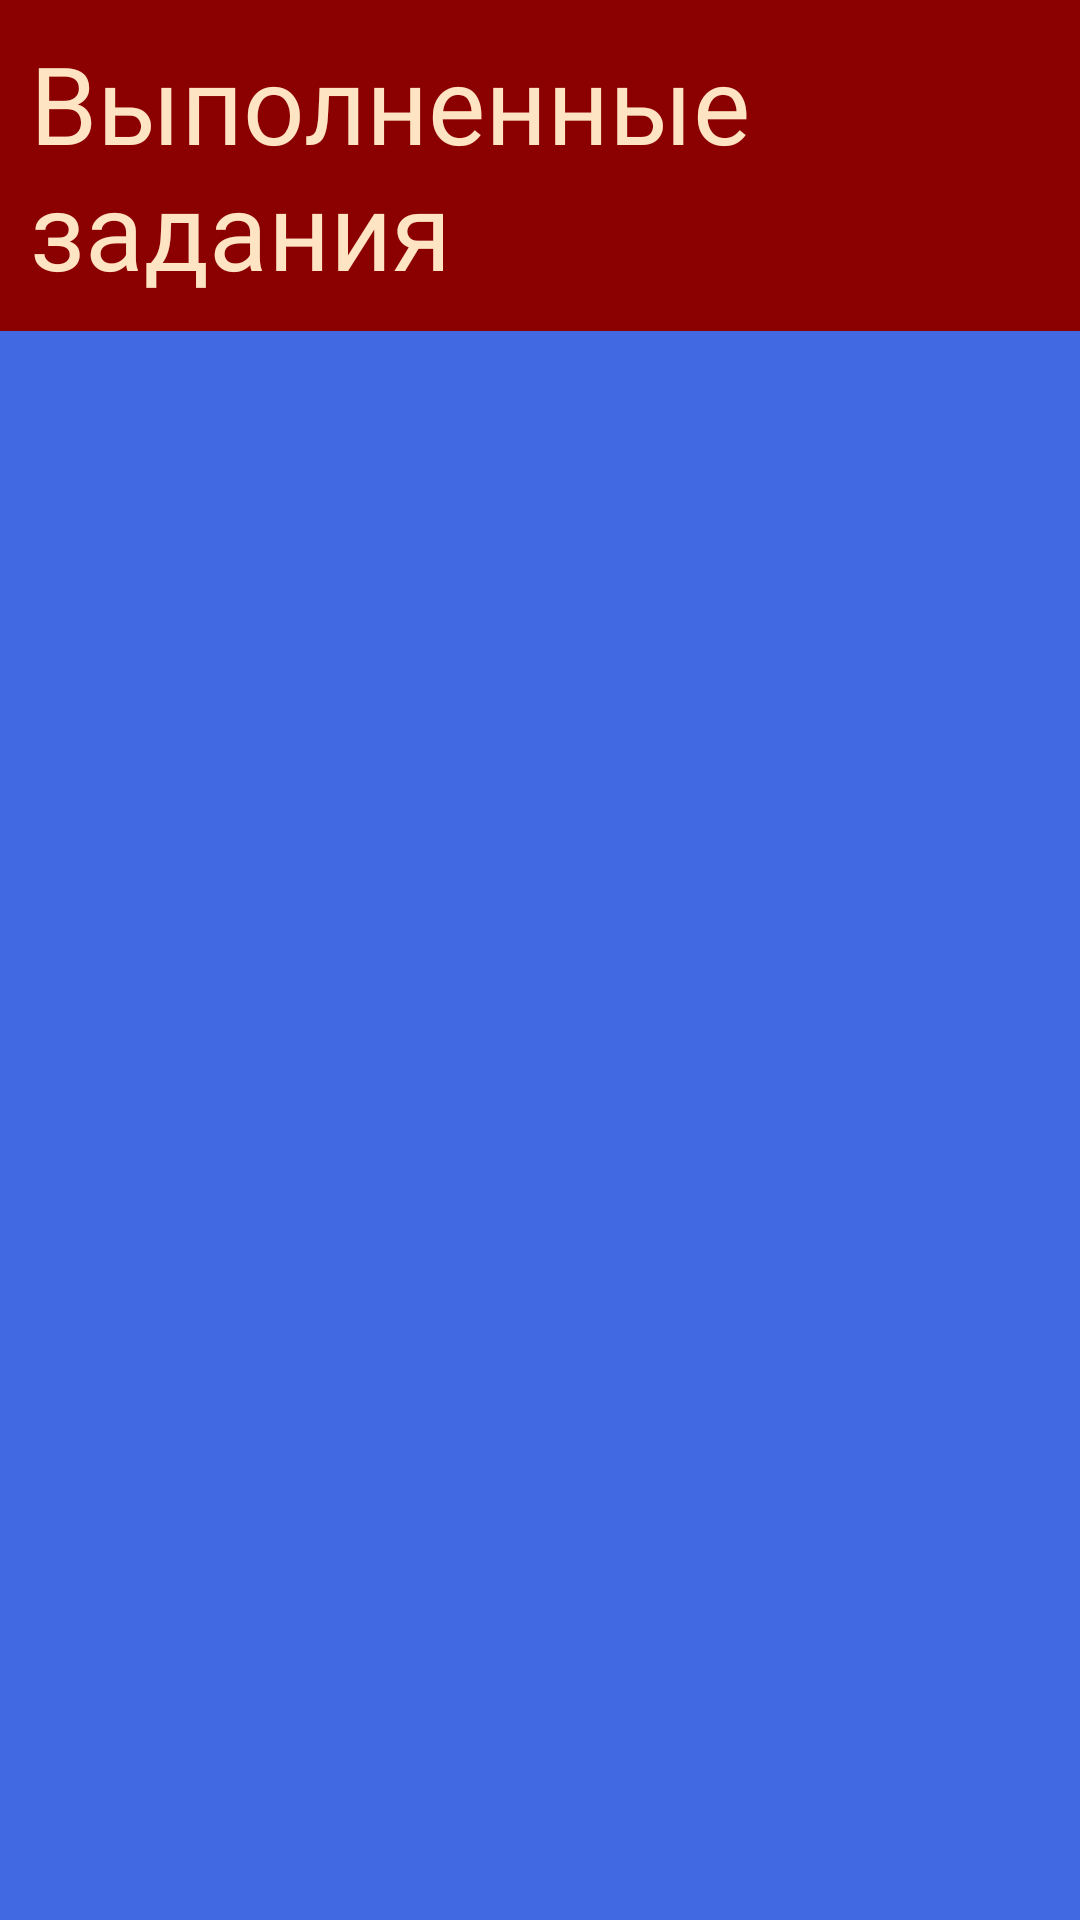

Here is an Android app screen rendered from its layout file. Give the layout XML and the strings, colors and styles it references.
<!-- AndroidManifest.xml: application theme Theme.DareUp -->
<!-- res/layout/activity_task.xml -->
<?xml version="1.0" encoding="utf-8"?>
<LinearLayout xmlns:android="http://schemas.android.com/apk/res/android"
    android:layout_width="match_parent"
    android:layout_height="match_parent"
    android:orientation="vertical"
    android:background="@color/forBackground">

    <TextView
        android:layout_width="match_parent"
        android:layout_height="wrap_content"
        android:background="@color/red"
        android:fontFamily="@font/overdozesans"
        android:padding="10dp"
        android:text="Выполненные задания"
        android:textColor="@color/forText"
        android:textSize="36sp"/>

    <androidx.recyclerview.widget.RecyclerView
        android:id="@+id/recycler_view"
        android:layout_width="match_parent"
        android:layout_height="match_parent"
        android:padding="16dp"
        android:clipToPadding="false"/>

</LinearLayout>
<!-- resources referenced by this layout -->
<resources>
  <color name="forBackground">#4169E1</color>
  <color name="forText">#FFE4C4</color>
  <color name="red"> #8B0000 </color>
  <style name="Theme.DareUp" parent="Base.Theme.DareUp" />
  <style name="Base.Theme.DareUp" parent="Theme.Material3.DayNight.NoActionBar">
          
          
      </style>
</resources>
